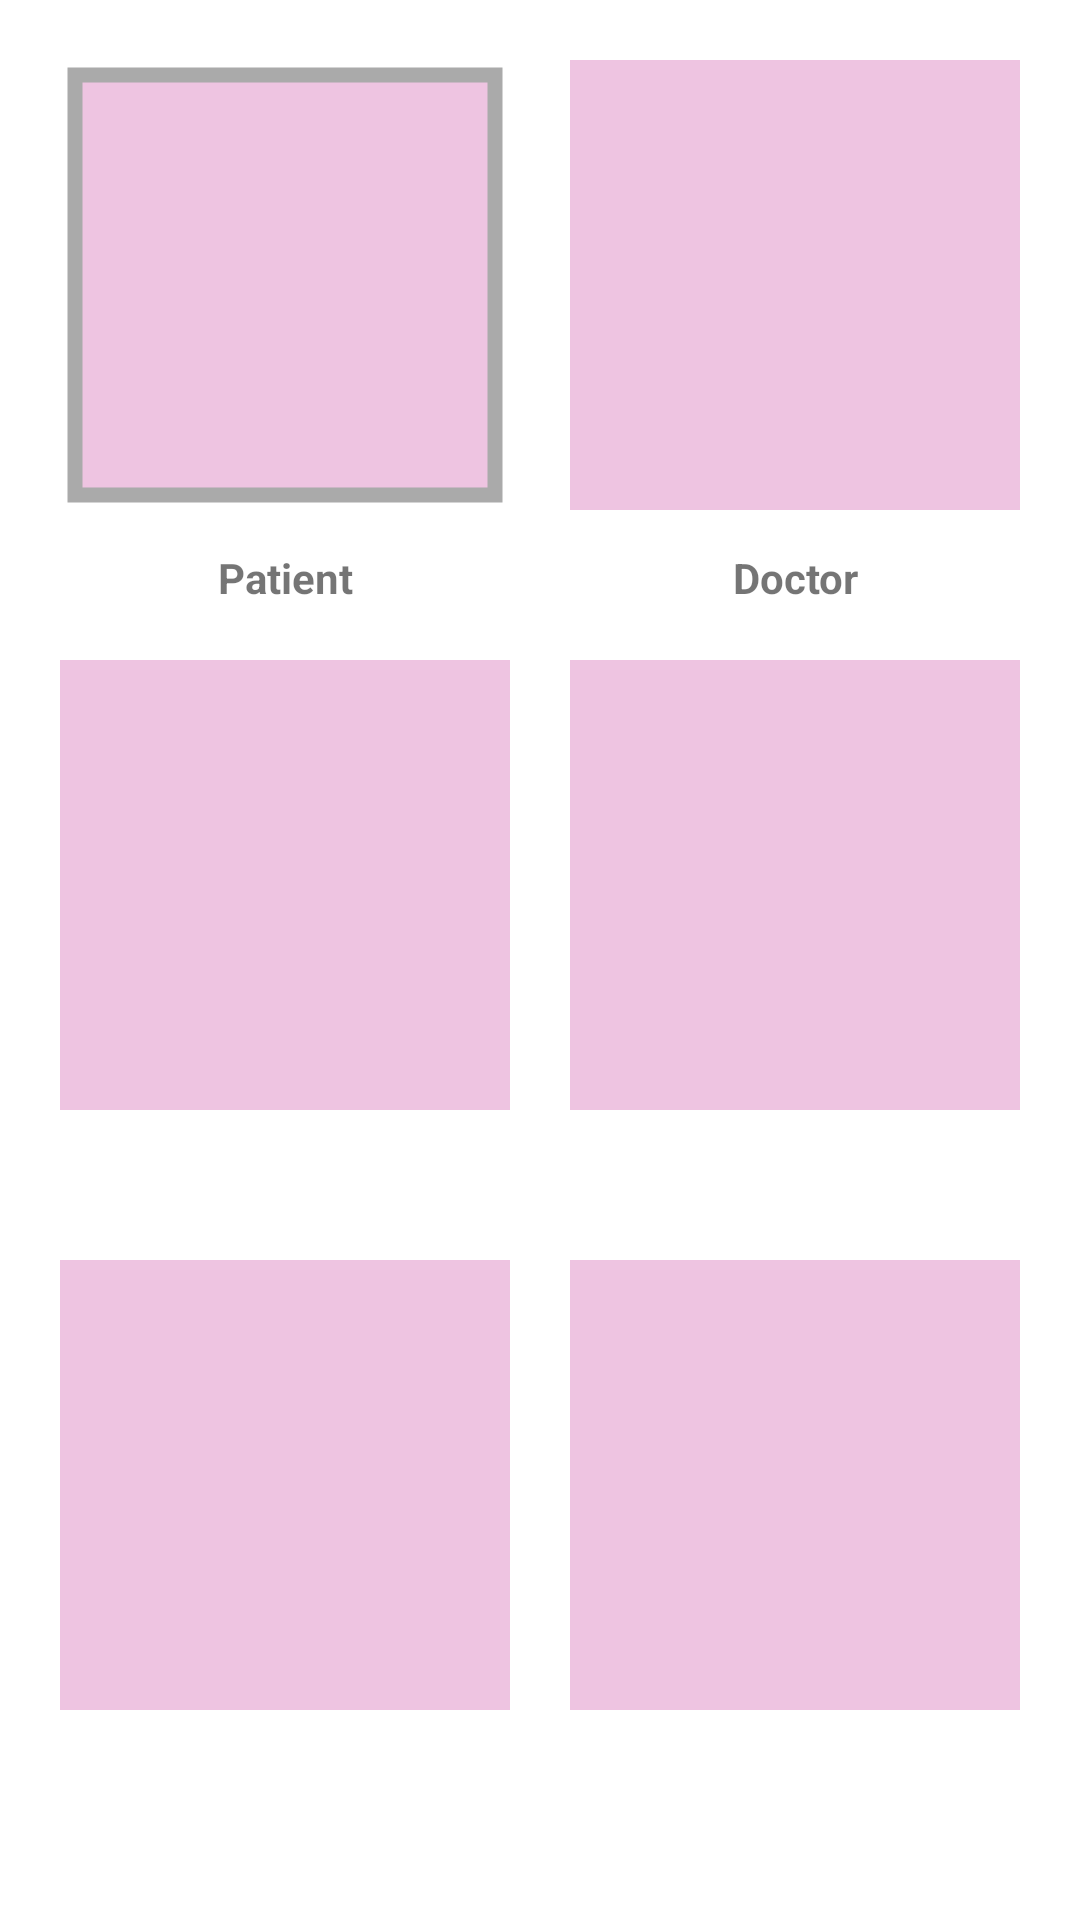

This screen was rendered from an Android layout file. Write that file and the resources it references.
<!-- AndroidManifest.xml: application theme Theme.APPSMARTPILLSDISPENSER -->
<!-- res/layout/activity_menu.xml -->
<?xml version="1.0" encoding="utf-8"?>
<androidx.constraintlayout.widget.ConstraintLayout xmlns:android="http://schemas.android.com/apk/res/android"
    xmlns:app="http://schemas.android.com/apk/res-auto"
    android:layout_width="match_parent"
    android:layout_height="match_parent"
    xmlns:tools="http://schemas.android.com/tools"
    android:orientation="vertical"
    tools:context=".MenuActivity">

    <FrameLayout
        android:layout_width="match_parent"
        android:layout_height="match_parent">

        <com.google.android.material.imageview.ShapeableImageView
            android:id="@+id/imgPatient"
            android:layout_width="150dp"
            android:layout_height="150dp"
            android:layout_gravity="start"
            android:layout_margin="20dp"
            android:background="#eec4e1"
            android:foreground="?android:attr/selectableItemBackground"
            app:strokeWidth="5dp"
            android:padding="5dp"
            app:strokeColor="@android:color/darker_gray"
            app:srcCompat="@drawable/ic_patient" />

        <TextView
            android:layout_width="150dp"
            android:layout_height="25dp"
            android:layout_marginLeft="20dp"
            android:layout_marginTop="180dp"
            android:gravity="center"
            android:textStyle="bold"
            android:text="Patient"
            />

        <ImageView
            android:layout_width="150dp"
            android:layout_height="150dp"
            android:layout_gravity="right"
            android:layout_margin="20dp"
            android:background="#eec4e1"
            tools:srcCompat="@drawable/ic_doctor" />
        <TextView
            android:layout_width="150dp"
            android:layout_height="25dp"
            android:layout_gravity="end"
            android:layout_marginTop="180dp"
            android:layout_marginRight="20dp"
            android:gravity="center"
            android:textStyle="bold"
            android:text="Doctor"
            />


        <ImageView
            android:layout_width="150dp"
            android:layout_height="150dp"

            android:layout_marginLeft="20dp"
            android:layout_marginTop="220dp"
            android:background="#eec4e1"
            tools:srcCompat="@drawable/ic_pill" />
        <View
            android:layout_width="150dp"
            android:layout_height="150dp"
            android:layout_gravity="end"
            android:layout_marginTop="220dp"
            android:layout_marginRight="20dp"
            android:background="#eec4e1" />
        <View
            android:layout_width="150dp"
            android:layout_height="150dp"
            android:layout_gravity="start"
            android:layout_marginTop="420dp"
            android:layout_marginLeft="20dp"
            android:background="#eec4e1" />
        <View
            android:layout_width="150dp"
            android:layout_height="150dp"
            android:layout_gravity="end"
            android:layout_marginTop="420dp"
            android:layout_marginRight="20dp"
            android:background="#eec4e1" />

    </FrameLayout>

</androidx.constraintlayout.widget.ConstraintLayout>
<!-- resources referenced by this layout -->
<resources>
  <style name="Theme.APPSMARTPILLSDISPENSER" parent="Theme.MaterialComponents.DayNight.DarkActionBar">
          
          <item name="colorPrimary">@color/purple_500</item>
          <item name="colorPrimaryVariant">@color/purple_700</item>
          <item name="colorOnPrimary">@color/white</item>
          
          <item name="colorSecondary">@color/teal_200</item>
          <item name="colorSecondaryVariant">@color/teal_700</item>
          <item name="colorOnSecondary">@color/black</item>
          
          <item name="android:statusBarColor" tools:targetApi="l">?attr/colorPrimaryVariant</item>
          
      </style>
  <color name="purple_500">#FF6200EE</color>
  <color name="purple_700">#FF3700B3</color>
  <color name="white">#FFFFFFFF</color>
  <color name="teal_200">#FF03DAC5</color>
  <color name="teal_700">#FF018786</color>
  <color name="black">#FF000000</color>
</resources>
